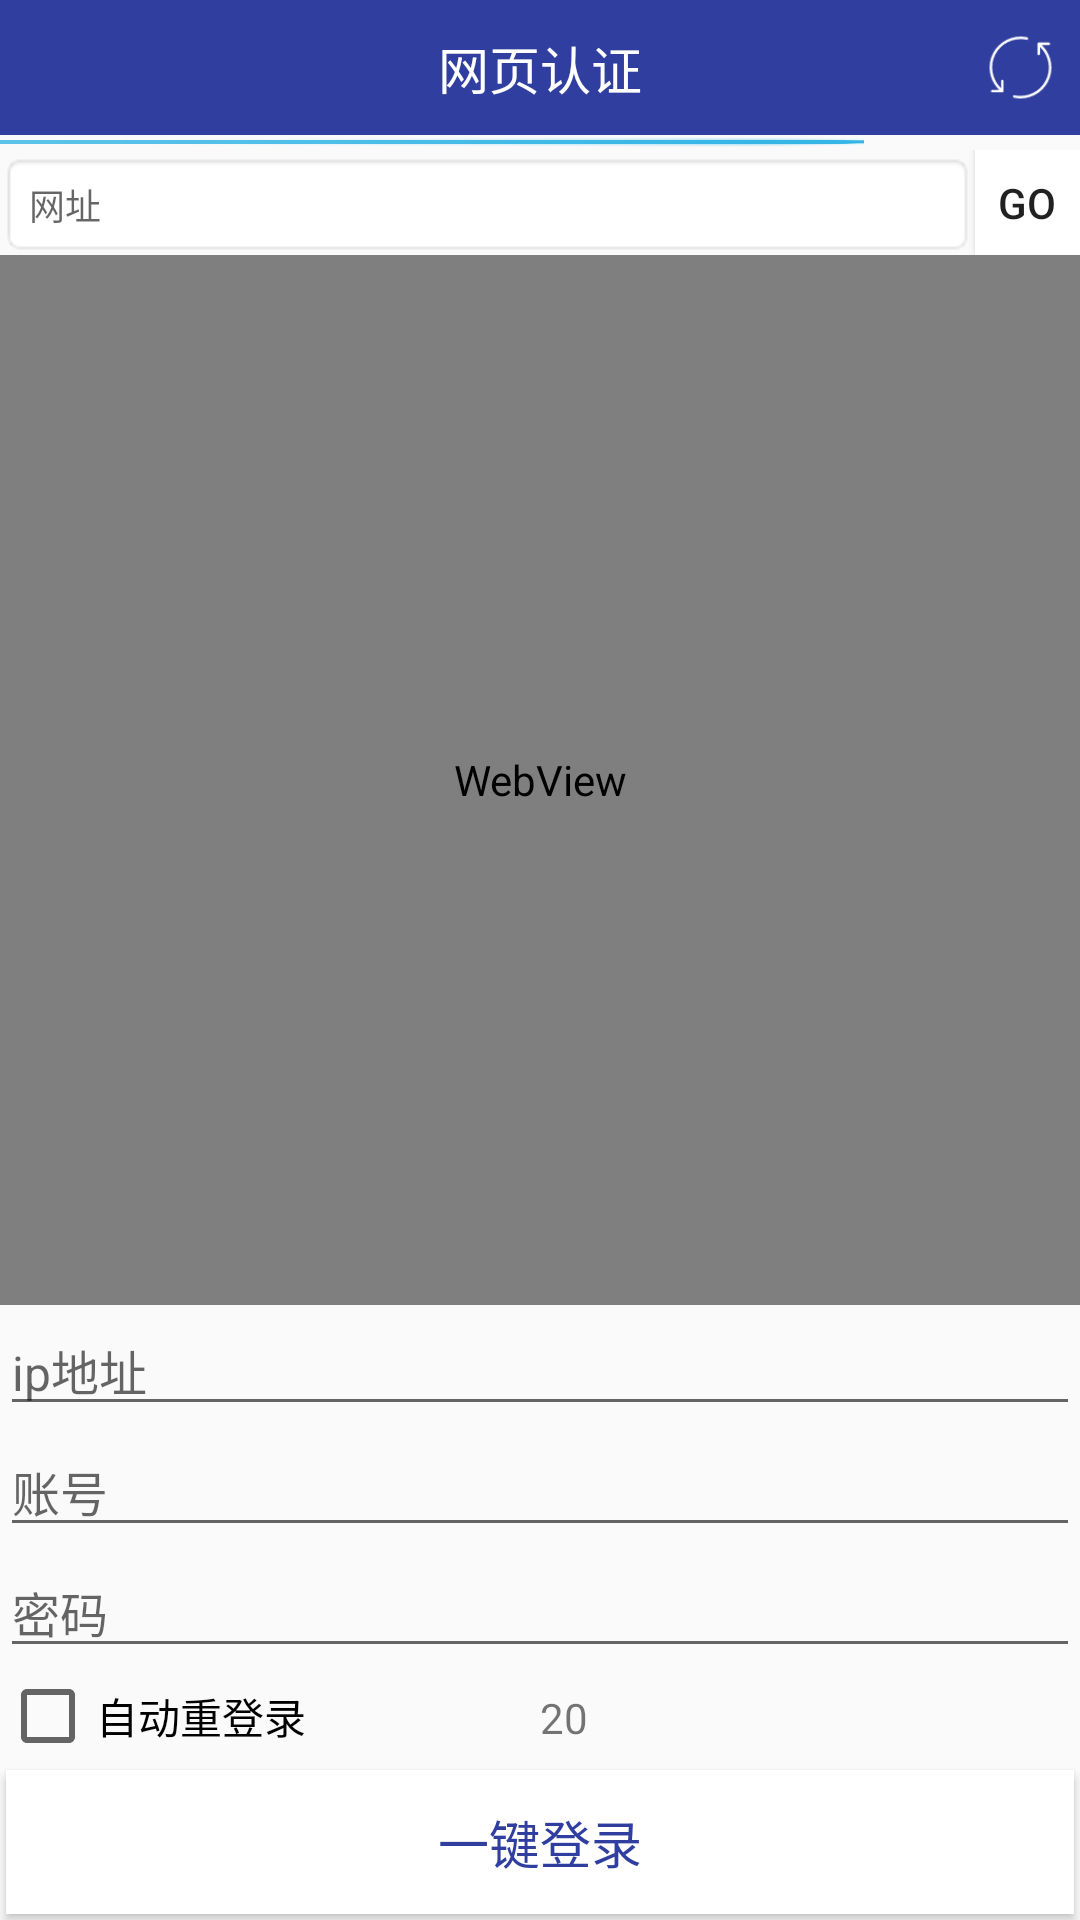

Layout XML and referenced resources for this Android screen:
<!-- AndroidManifest.xml: application theme AppTheme -->
<!-- res/layout/activity_gzucm.xml -->
<?xml version="1.0" encoding="utf-8"?>
<LinearLayout xmlns:android="http://schemas.android.com/apk/res/android"
    xmlns:app="http://schemas.android.com/apk/res-auto"
    xmlns:tools="http://schemas.android.com/tools"
    android:layout_width="match_parent"
    android:layout_height="match_parent"
    android:orientation="vertical"
    tools:context="cn.cyber.weblogin.GzucmActivity">

    <include
        layout="@layout/titlebar"
        android:layout_width="match_parent"
        android:layout_height="45dp"></include>

    <ProgressBar
        android:id="@+id/progressbar_main"
        style="@android:style/Widget.Holo.ProgressBar.Horizontal"
        android:layout_width="match_parent"
        android:layout_height="5dp"
        android:progress="80" />

    <LinearLayout
        android:layout_width="match_parent"
        android:layout_height="wrap_content"
        android:orientation="horizontal">

        <EditText
            android:id="@+id/edt_url"
            android:layout_width="0dp"
            android:layout_height="35dp"
            android:layout_weight="1"
            android:background="@android:drawable/editbox_background"
            android:gravity="center_vertical"
            android:hint="网址"
            android:singleLine="true"
            android:textSize="12dp" />

        <android.support.v7.widget.AppCompatButton
            android:id="@+id/btn_go"
            android:layout_width="35dp"
            android:layout_height="35dp"
            android:background="@drawable/btn_bg_white"
            android:text="GO" />
    </LinearLayout>


    <LinearLayout
        android:id="@+id/ll_gzucmbg"
        android:layout_width="match_parent"
        android:layout_height="0dp"
        android:layout_weight="1"
        android:orientation="vertical">

        <WebView
            android:id="@+id/webview"
            android:layout_width="match_parent"
            android:layout_height="match_parent"></WebView>
    </LinearLayout>

    <LinearLayout
        android:layout_width="match_parent"
        android:layout_height="wrap_content"
        android:orientation="vertical">

        <EditText
            android:id="@+id/ipAdress"
            android:layout_width="match_parent"
            android:layout_height="wrap_content"
            android:gravity="center_vertical"
            android:hint="ip地址"
            android:textSize="16sp" />

        <EditText
            android:id="@+id/user"
            android:layout_width="match_parent"
            android:layout_height="wrap_content"
            android:gravity="center_vertical"
            android:hint="账号"
            android:textSize="16sp" />

        <EditText
            android:id="@+id/password"
            android:layout_width="match_parent"
            android:layout_height="wrap_content"
            android:gravity="center_vertical"
            android:hint="密码"
            android:inputType="textPassword"
            android:textSize="16sp" />

        <LinearLayout
            android:layout_width="match_parent"
            android:layout_height="wrap_content"
            android:orientation="horizontal">

            <CheckBox
                android:id="@+id/checkbox_relogin"
                android:layout_width="0dp"
                android:layout_height="wrap_content"
                android:layout_weight="1"
                android:text="自动重登录" />

            <TextView
                android:id="@+id/tv_time"
                android:text="20"
                android:layout_width="0dp"
                android:layout_height="wrap_content"
                android:layout_weight="1" />
        </LinearLayout>


        <android.support.v7.widget.AppCompatButton
            android:id="@+id/btn_do"
            android:layout_width="match_parent"
            android:layout_height="wrap_content"
            android:layout_margin="2dp"
            android:background="@drawable/btn_bg_white"
            android:text="一键登录"
            android:textColor="@color/colorPrimary"
            android:textSize="17sp" />
    </LinearLayout>
</LinearLayout>
<!-- res/layout/titlebar.xml (included above) -->
<?xml version="1.0" encoding="utf-8"?>
<LinearLayout xmlns:android="http://schemas.android.com/apk/res/android"
    android:layout_width="match_parent"
    android:layout_height="wrap_content"
    android:background="@color/white">
<FrameLayout
    android:id="@+id/titlebar_bg"
    android:layout_width="match_parent"
    android:layout_height="45dp"
    android:background="@color/colorPrimary">
    <TextView
        android:id="@+id/tv_title"
        android:layout_width="wrap_content"
        android:layout_height="wrap_content"
        android:layout_gravity="center"
        android:padding="5dp"
        android:text="@string/app_name"
        android:textColor="@color/white"
        android:textSize="17sp" />

    <ImageView
        android:id="@+id/btn_back_main"
        android:layout_width="40dp"
        android:layout_height="match_parent"
        android:layout_gravity="left|center_vertical"
        android:background="@color/colorPrimary"
        android:clickable="true"
        android:padding="13dp"
        android:scaleType="centerInside"
        android:src="@drawable/btn_back_src"
        />

    <ImageView
        android:id="@+id/btn_more_main"
        android:layout_width="40dp"
        android:layout_height="match_parent"
        android:layout_gravity="right|center_vertical"
        android:background="@color/colorPrimary"
        android:clickable="true"
        android:padding="9dp"
        android:rotation="180270"
        android:scaleType="centerInside"
        android:src="@drawable/refresh" />


</FrameLayout>

</LinearLayout>
<!-- resources referenced by this layout -->
<resources>
  <color name="colorPrimary">#303F9F</color>
  <color name="white">#ffffff</color>
  <!-- drawable btn_bg_white (drawable-v21) -->
  <?xml version="1.0" encoding="utf-8"?>
  <ripple xmlns:android="http://schemas.android.com/apk/res/android"
      android:color="@color/colorPrimary">
      <item android:drawable="@color/white" />
  
  </ripple>
  <!-- drawable refresh: png bitmap (drawable, 1351 bytes) -->
  <string name="app_name">网页认证</string>
  <style name="AppTheme" parent="Theme.AppCompat.Light.NoActionBar">
          <item name="colorPrimary">@color/colorPrimary</item>
          <item name="colorPrimaryDark">@color/colorPrimaryDark</item>
          <item name="colorAccent">@color/colorAccent</item>
          <item name="android:navigationBarColor">@color/colorPrimary</item>
      </style>
  <color name="colorPrimaryDark">#303F9F</color>
  <color name="colorAccent">#ff6f00</color>
</resources>
